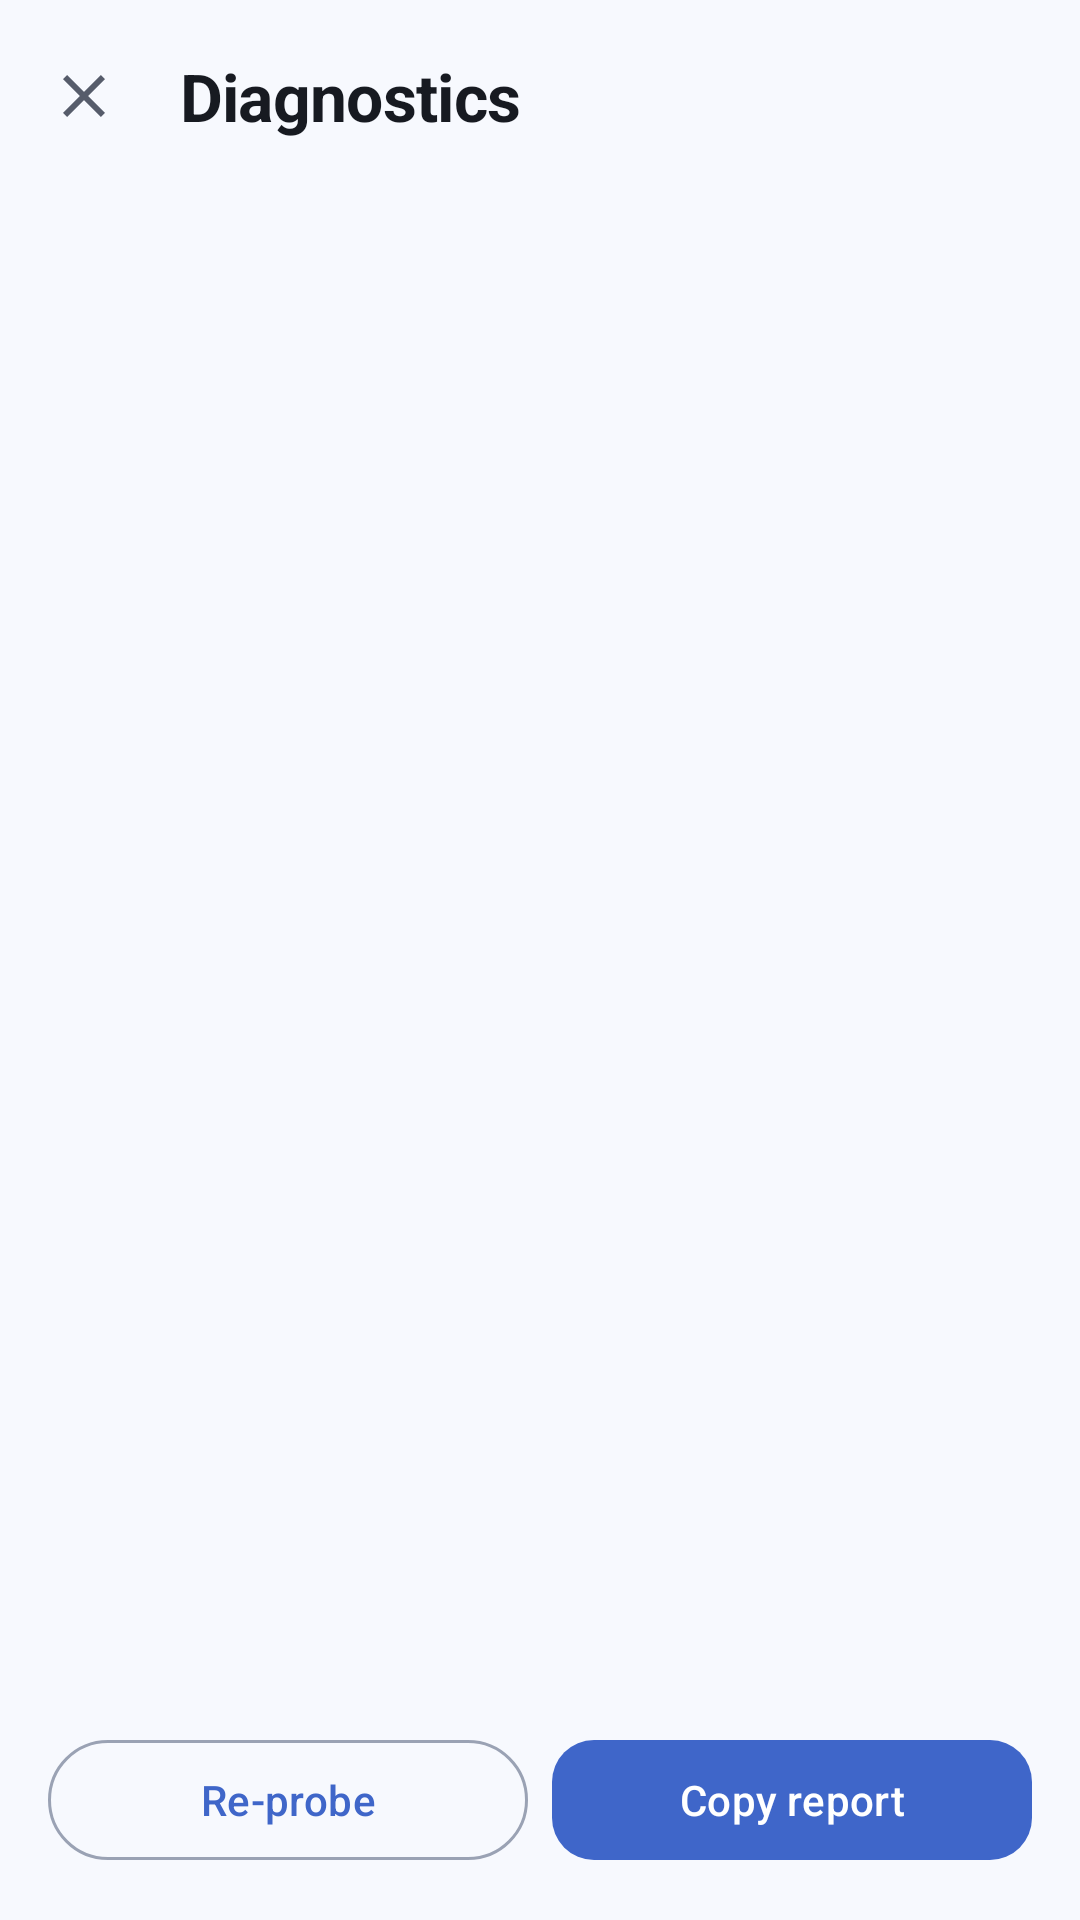

Layout XML and referenced resources for this Android screen:
<!-- AndroidManifest.xml: application theme Theme.VolumePerApp -->
<!-- res/layout/activity_diagnostics.xml -->
<?xml version="1.0" encoding="utf-8"?>
<LinearLayout xmlns:android="http://schemas.android.com/apk/res/android"
    xmlns:app="http://schemas.android.com/apk/res-auto"
    android:layout_width="match_parent"
    android:layout_height="match_parent"
    android:background="?android:attr/colorBackground"
    android:fitsSystemWindows="true"
    android:orientation="vertical">

    <com.google.android.material.appbar.MaterialToolbar
        android:id="@+id/toolbar"
        android:layout_width="match_parent"
        android:layout_height="?attr/actionBarSize"
        app:navigationIcon="@drawable/ic_remove"
        app:title="@string/diag_title" />

    <ScrollView
        android:layout_width="match_parent"
        android:layout_height="0dp"
        android:layout_weight="1"
        android:paddingHorizontal="16dp">

        <TextView
            android:id="@+id/report"
            android:layout_width="match_parent"
            android:layout_height="wrap_content"
            android:fontFamily="monospace"
            android:paddingBottom="24dp"
            android:textIsSelectable="true"
            android:textSize="12sp" />
    </ScrollView>

    <LinearLayout
        android:layout_width="match_parent"
        android:layout_height="wrap_content"
        android:orientation="horizontal"
        android:padding="16dp">

        <com.google.android.material.button.MaterialButton
            android:id="@+id/btn_refresh"
            style="@style/Widget.Material3.Button.OutlinedButton"
            android:layout_width="0dp"
            android:layout_height="wrap_content"
            android:layout_marginEnd="8dp"
            android:layout_weight="1"
            android:text="@string/diag_refresh" />

        <com.google.android.material.button.MaterialButton
            android:id="@+id/btn_copy"
            android:layout_width="0dp"
            android:layout_height="wrap_content"
            android:layout_weight="1"
            android:text="@string/diag_copy" />
    </LinearLayout>
</LinearLayout>
<!-- resources referenced by this layout -->
<resources>
  <!-- drawable ic_remove (drawable) -->
  <?xml version="1.0" encoding="utf-8"?>
  <vector xmlns:android="http://schemas.android.com/apk/res/android"
      android:width="24dp" android:height="24dp"
      android:viewportWidth="24" android:viewportHeight="24"
      android:tint="?attr/colorOnSurfaceVariant">
      <path android:fillColor="@android:color/white" android:pathData="M19,6.4L17.6,5 12,10.6 6.4,5 5,6.4 10.6,12 5,17.6 6.4,19 12,13.4 17.6,19 19,17.6 13.4,12z" />
  </vector>
  <string name="diag_copy">Copy report</string>
  <string name="diag_refresh">Re-probe</string>
  <string name="diag_title">Diagnostics</string>
  <style name="Theme.VolumePerApp.Base" parent="Theme.Material3.DayNight.NoActionBar">
          <item name="android:windowLightStatusBar">@bool/vpa_light_bars</item>
          <item name="android:windowLightNavigationBar" tools:targetApi="27">@bool/vpa_light_bars</item>
          <item name="vpaFontFamily">sans-serif</item>
  
          <item name="materialCardViewStyle">@style/Widget.VolumePerApp.Card</item>
          <item name="sliderStyle">@style/Widget.VolumePerApp.Slider</item>
          <item name="toolbarStyle">@style/Widget.VolumePerApp.Toolbar</item>
          <item name="materialButtonStyle">@style/Widget.VolumePerApp.Button</item>
          <item name="popupMenuStyle">@style/Widget.VolumePerApp.PopupMenu</item>
      </style>
  <color name="brand">#3F66C9</color>
  <color name="text_on_brand">#FFFFFF</color>
  <color name="brand_soft">#D9E2FF</color>
  <color name="accent">#1E9E93</color>
  <color name="surface">#F7F9FE</color>
  <color name="text_primary">#171A21</color>
  <color name="surface_variant">#E9EEF8</color>
  <color name="text_secondary">#565C6B</color>
  <color name="divider">#9AA2B4</color>
  <color name="bg">#F7F9FE</color>
  <style name="Widget.VolumePerApp.Card" parent="Widget.Material3.CardView.Filled">
          <item name="cardCornerRadius">20dp</item>
          <item name="cardElevation">0dp</item>
          <item name="cardBackgroundColor">?attr/colorSurface</item>
          <item name="strokeColor">?attr/colorOutline</item>
          <item name="strokeWidth">1dp</item>
      </style>
  <style name="Widget.VolumePerApp.Slider" parent="Widget.Material3.Slider">
          <item name="thumbRadius">10dp</item>
          <item name="trackHeight">8dp</item>
          <item name="haloRadius">22dp</item>
          <item name="labelBehavior">gone</item>
      </style>
  <style name="Widget.VolumePerApp.Toolbar" parent="Widget.Material3.Toolbar">
          <item name="android:background">@android:color/transparent</item>
          <item name="titleTextColor">?attr/colorOnBackground</item>
          <item name="subtitleTextColor">?attr/colorOnSurfaceVariant</item>
          <item name="android:elevation">0dp</item>
          <item name="titleTextAppearance">@style/TextAppearance.VolumePerApp.Title</item>
      </style>
  <style name="Widget.VolumePerApp.Button" parent="Widget.Material3.Button">
          <item name="cornerRadius">14dp</item>
      </style>
  <style name="Widget.VolumePerApp.PopupMenu" parent="Widget.Material3.PopupMenu">
          <item name="android:popupBackground">?attr/colorSurface</item>
      </style>
  <style name="TextAppearance.VolumePerApp.Title" parent="TextAppearance.Material3.TitleLarge">
          <item name="android:fontFamily">?attr/vpaFontFamily</item>
          <item name="android:textStyle">bold</item>
          <item name="android:letterSpacing">-0.01</item>
      </style>
</resources>
